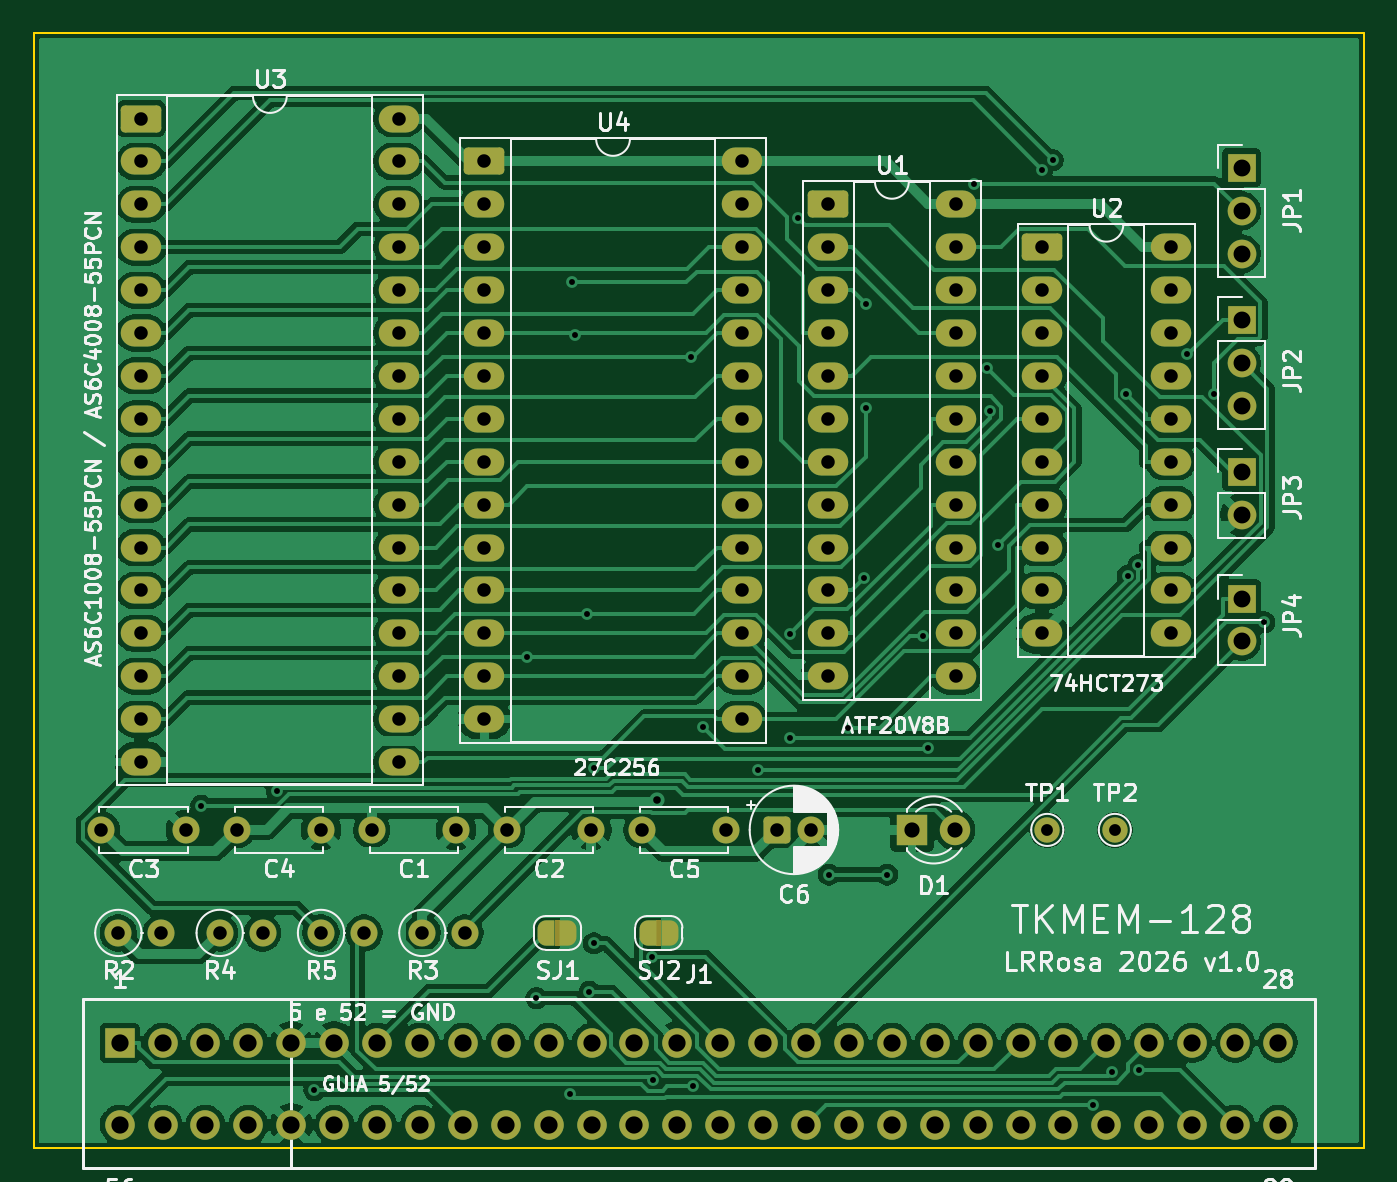
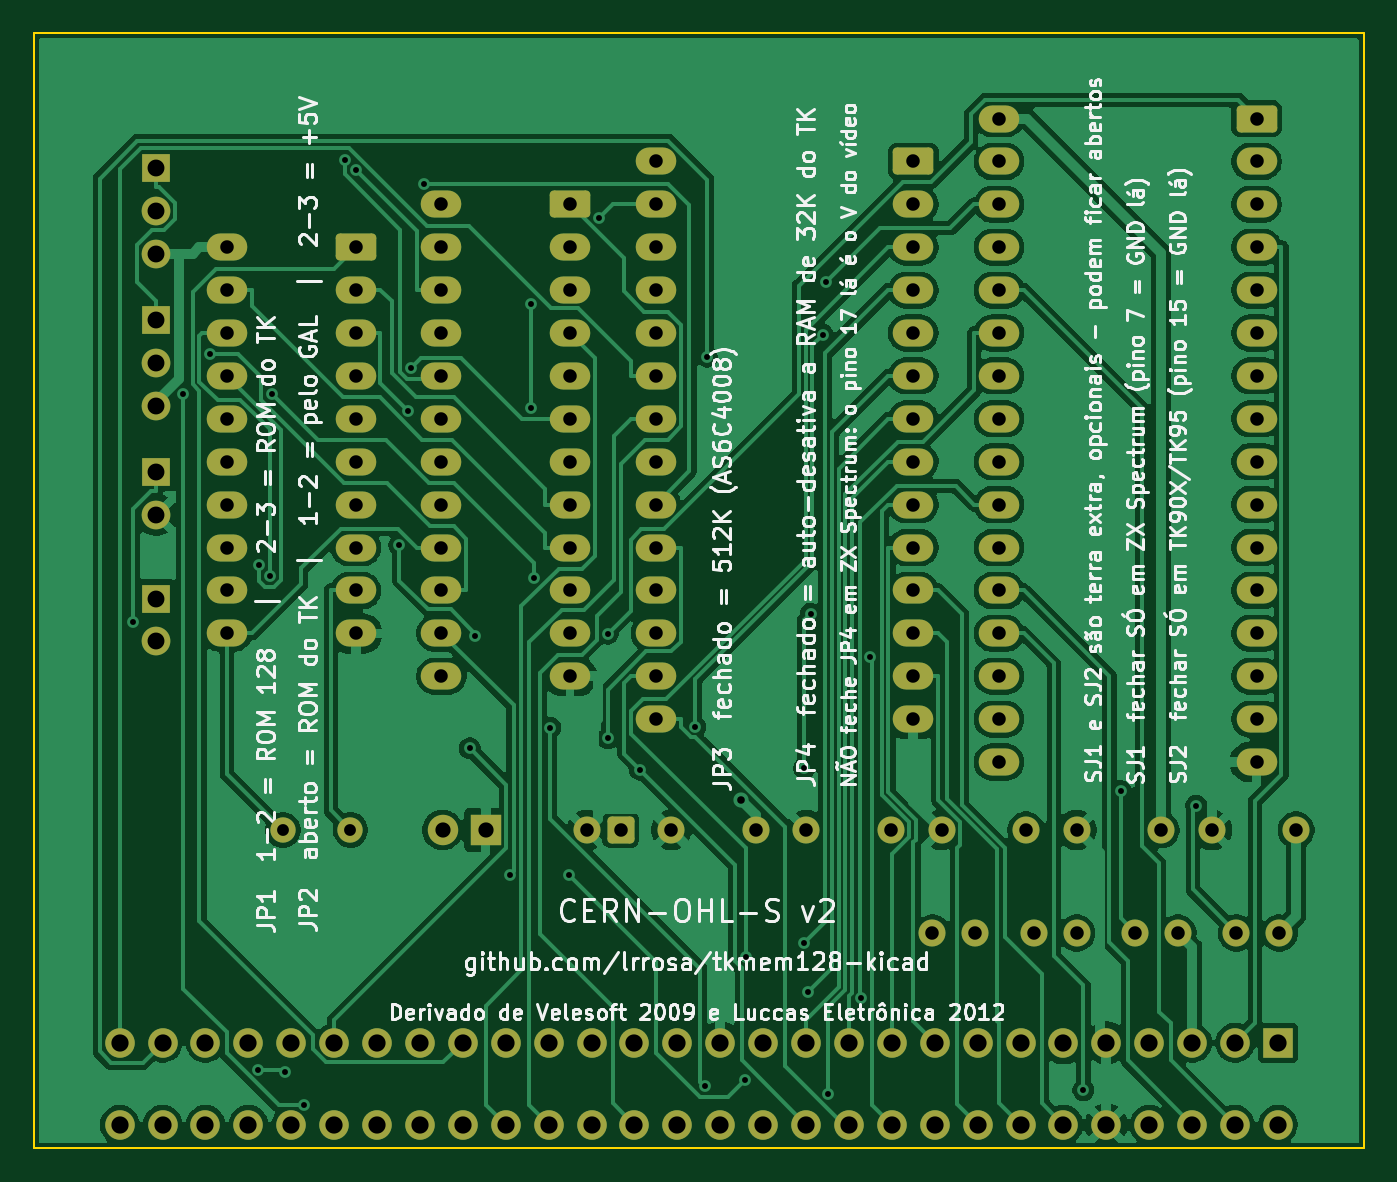
Circuit board: 8 layer files. Board 78.7 x 66.0 mm.
- bottom_copper: tkmem128-B_Cu.gbr (151526 bytes)
- bottom_mask: tkmem128-B_Mask.gbr (6570 bytes)
- bottom_silk: tkmem128-B_Silkscreen.gbr (177332 bytes)
- outline: tkmem128-Edge_Cuts.gbr (615 bytes)
- top_copper: tkmem128-F_Cu.gbr (176489 bytes)
- top_mask: tkmem128-F_Mask.gbr (8041 bytes)
- top_silk: tkmem128-F_Silkscreen.gbr (97885 bytes)
- drill: tkmem128.drl (4020 bytes)

=== bottom_copper: tkmem128-B_Cu.gbr (151526 bytes, source omitted) ===
=== bottom_mask: tkmem128-B_Mask.gbr (6570 bytes, source omitted) ===
=== bottom_silk: tkmem128-B_Silkscreen.gbr (177332 bytes, source omitted) ===
=== outline: tkmem128-Edge_Cuts.gbr ===
%TF.GenerationSoftware,KiCad,Pcbnew,10.0.4*%
%TF.CreationDate,2026-07-27T01:33:31-03:00*%
%TF.ProjectId,tkmem128,746b6d65-6d31-4323-982e-6b696361645f,rev?*%
%TF.SameCoordinates,Original*%
%TF.FileFunction,Profile,NP*%
%FSLAX46Y46*%
G04 Gerber Fmt 4.6, Leading zero omitted, Abs format (unit mm)*
G04 Created by KiCad (PCBNEW 10.0.4) date 2026-07-27 01:33:31*
%MOMM*%
%LPD*%
G01*
G04 APERTURE LIST*
%TA.AperFunction,Profile*%
%ADD10C,0.100000*%
%TD*%
G04 APERTURE END LIST*
D10*
X0Y0D02*
X0Y-66040000D01*
X0Y0D02*
X78740000Y0D01*
X0Y-66040000D02*
X78740000Y-66040000D01*
X78740000Y0D02*
X78740000Y-66040000D01*
M02*

=== top_copper: tkmem128-F_Cu.gbr (176489 bytes, source omitted) ===
=== top_mask: tkmem128-F_Mask.gbr (8041 bytes, source omitted) ===
=== top_silk: tkmem128-F_Silkscreen.gbr (97885 bytes, source omitted) ===
=== drill: tkmem128.drl ===
M48
; DRILL file KiCad 10.0.4 date 2026-07-27T01:33:31
; FORMAT={-:-/ absolute / metric / decimal}
; #@! TF.CreationDate,2026-07-27T01:33:31-03:00
; #@! TF.GenerationSoftware,Kicad,Pcbnew,10.0.4
; #@! TF.FileFunction,MixedPlating,1,2
FMAT,2
METRIC
; #@! TA.AperFunction,Plated,PTH,ViaDrill
T1C0.350
; #@! TA.AperFunction,Plated,PTH,ViaDrill
T2C0.450
; #@! TA.AperFunction,Plated,PTH,ComponentDrill
T3C0.700
; #@! TA.AperFunction,Plated,PTH,ComponentDrill
T4C0.800
; #@! TA.AperFunction,Plated,PTH,ComponentDrill
T5C0.900
; #@! TA.AperFunction,Plated,PTH,ComponentDrill
T6C1.000
; #@! TA.AperFunction,Plated,PTH,ComponentDrill
T7C1.020
%
G90
G05
T1
X9.92Y-45.764
X14.395Y-44.904
X16.603Y-62.615
X29.208Y-36.939
X29.755Y-57.166
X31.739Y-62.84
X31.862Y-14.786
X32.021Y-17.889
X32.748Y-34.39
X32.89Y-56.795
X33.14Y-43.547
X33.157Y-53.919
X36.59Y-54.72
X36.645Y-62.015
X38.892Y-19.186
X39.008Y-62.387
X39.587Y-41.094
X42.861Y-43.631
X44.758Y-41.785
X44.765Y-35.579
X45.263Y-10.97
X47.064Y-49.846
X48.176Y-41.14
X49.142Y-32.29
X49.28Y-16.058
X49.28Y-22.206
X50.524Y-49.846
X52.626Y-35.726
X52.935Y-42.374
X55.633Y-8.936
X56.416Y-19.857
X56.617Y-22.37
X57.095Y-30.351
X59.695Y-8.12
X60.328Y-7.544
X62.722Y-63.474
X63.858Y-61.523
X64.662Y-21.385
X64.768Y-32.147
X65.391Y-31.542
X65.446Y-61.4
X68.302Y-19.05
X69.89Y-21.382
X72.855Y-34.918
T2
X36.868Y-45.445
T3
X60.0Y-47.2
X64.0Y-47.2
T4
X4.0Y-47.2
X5.0Y-53.3
X6.35Y-5.08
X6.35Y-7.62
X6.35Y-10.16
X6.35Y-12.7
X6.35Y-15.24
X6.35Y-17.78
X6.35Y-20.32
X6.35Y-22.86
X6.35Y-25.4
X6.35Y-27.94
X6.35Y-30.48
X6.35Y-33.02
X6.35Y-35.56
X6.35Y-38.1
X6.35Y-40.64
X6.35Y-43.18
X7.54Y-53.3
X9.0Y-47.2
X11.0Y-53.3
X12.0Y-47.2
X13.54Y-53.3
X17.0Y-47.2
X17.0Y-53.3
X19.54Y-53.3
X20.0Y-47.2
X21.59Y-5.08
X21.59Y-7.62
X21.59Y-10.16
X21.59Y-12.7
X21.59Y-15.24
X21.59Y-17.78
X21.59Y-20.32
X21.59Y-22.86
X21.59Y-25.4
X21.59Y-27.94
X21.59Y-30.48
X21.59Y-33.02
X21.59Y-35.56
X21.59Y-38.1
X21.59Y-40.64
X21.59Y-43.18
X23.0Y-53.3
X25.0Y-47.2
X25.54Y-53.3
X26.67Y-7.62
X26.67Y-10.16
X26.67Y-12.7
X26.67Y-15.24
X26.67Y-17.78
X26.67Y-20.32
X26.67Y-22.86
X26.67Y-25.4
X26.67Y-27.94
X26.67Y-30.48
X26.67Y-33.02
X26.67Y-35.56
X26.67Y-38.1
X26.67Y-40.64
X28.0Y-47.2
X33.0Y-47.2
X36.0Y-47.2
X41.0Y-47.2
X41.91Y-7.62
X41.91Y-10.16
X41.91Y-12.7
X41.91Y-15.24
X41.91Y-17.78
X41.91Y-20.32
X41.91Y-22.86
X41.91Y-25.4
X41.91Y-27.94
X41.91Y-30.48
X41.91Y-33.02
X41.91Y-35.56
X41.91Y-38.1
X41.91Y-40.64
X44.0Y-47.2
X46.0Y-47.2
X46.99Y-10.16
X46.99Y-12.7
X46.99Y-15.24
X46.99Y-17.78
X46.99Y-20.32
X46.99Y-22.86
X46.99Y-25.4
X46.99Y-27.94
X46.99Y-30.48
X46.99Y-33.02
X46.99Y-35.56
X46.99Y-38.1
X54.61Y-10.16
X54.61Y-12.7
X54.61Y-15.24
X54.61Y-17.78
X54.61Y-20.32
X54.61Y-22.86
X54.61Y-25.4
X54.61Y-27.94
X54.61Y-30.48
X54.61Y-33.02
X54.61Y-35.56
X54.61Y-38.1
X59.69Y-12.7
X59.69Y-15.24
X59.69Y-17.78
X59.69Y-20.32
X59.69Y-22.86
X59.69Y-25.4
X59.69Y-27.94
X59.69Y-30.48
X59.69Y-33.02
X59.69Y-35.56
X67.31Y-12.7
X67.31Y-15.24
X67.31Y-17.78
X67.31Y-20.32
X67.31Y-22.86
X67.31Y-25.4
X67.31Y-27.94
X67.31Y-30.48
X67.31Y-33.02
X67.31Y-35.56
T5
X52.0Y-47.2
X54.54Y-47.2
T6
X71.5Y-8.0
X71.5Y-10.54
X71.5Y-13.08
X71.5Y-17.0
X71.5Y-19.54
X71.5Y-22.08
X71.5Y-26.0
X71.5Y-28.54
X71.5Y-33.5
X71.5Y-36.04
T7
X5.08Y-59.805
X5.08Y-64.655
X7.62Y-59.805
X7.62Y-64.655
X10.16Y-59.805
X10.16Y-64.655
X12.7Y-59.805
X12.7Y-64.655
X15.24Y-59.805
X15.24Y-64.655
X17.78Y-59.805
X17.78Y-64.655
X20.32Y-59.805
X20.32Y-64.655
X22.86Y-59.805
X22.86Y-64.655
X25.4Y-59.805
X25.4Y-64.655
X27.94Y-59.805
X27.94Y-64.655
X30.48Y-59.805
X30.48Y-64.655
X33.02Y-59.805
X33.02Y-64.655
X35.56Y-59.805
X35.56Y-64.655
X38.1Y-59.805
X38.1Y-64.655
X40.64Y-59.805
X40.64Y-64.655
X43.18Y-59.805
X43.18Y-64.655
X45.72Y-59.805
X45.72Y-64.655
X48.26Y-59.805
X48.26Y-64.655
X50.8Y-59.805
X50.8Y-64.655
X53.34Y-59.805
X53.34Y-64.655
X55.88Y-59.805
X55.88Y-64.655
X58.42Y-59.805
X58.42Y-64.655
X60.96Y-59.805
X60.96Y-64.655
X63.5Y-59.805
X63.5Y-64.655
X66.04Y-59.805
X66.04Y-64.655
X68.58Y-59.805
X68.58Y-64.655
X71.12Y-59.805
X71.12Y-64.655
X73.66Y-59.805
X73.66Y-64.655
M30
